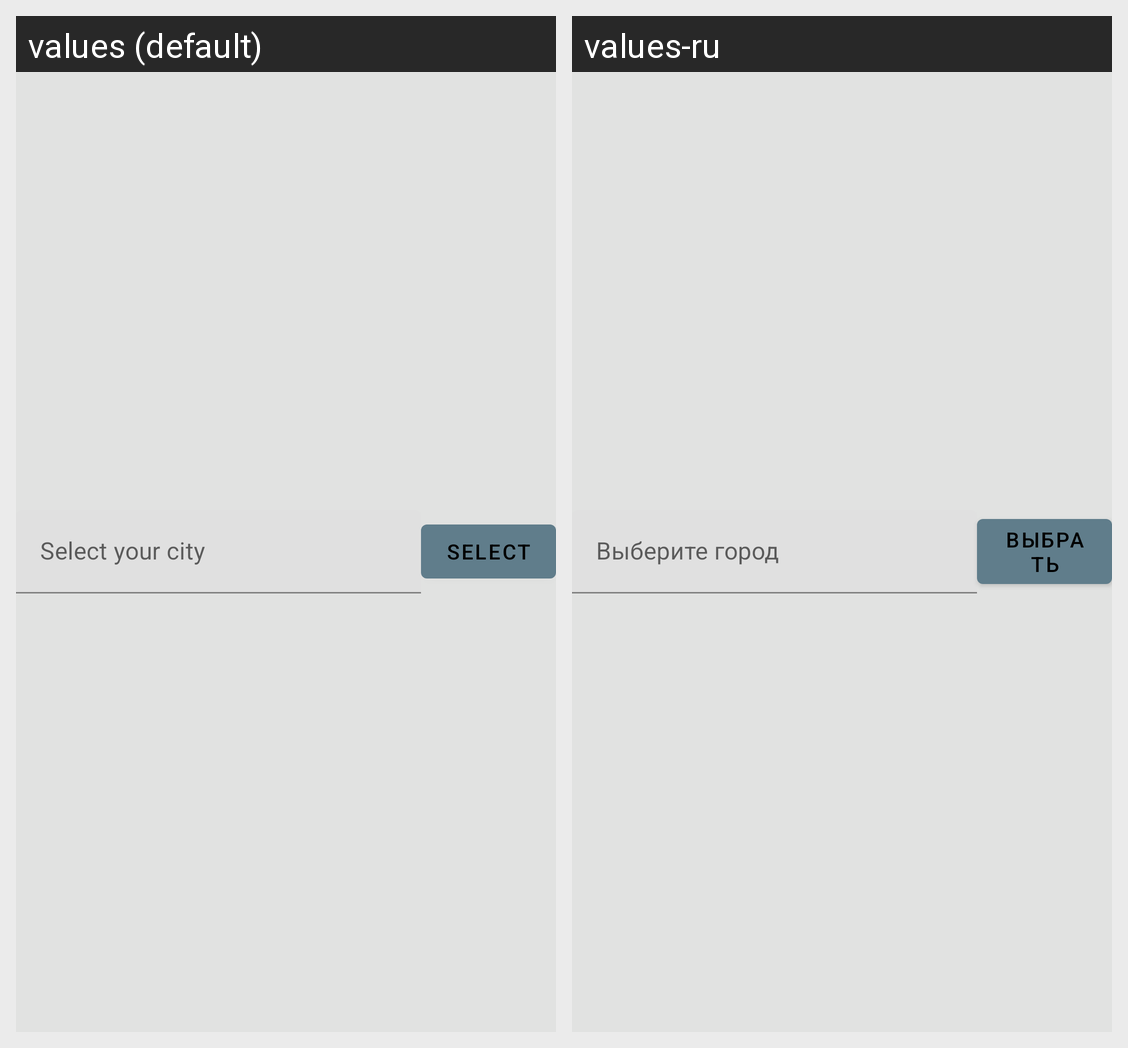

Locale-by-locale string values for the Android screen shown in this grid:
Android screen res/layout/fragment_city_swap.xml rendered under 2 locales, left to right: values (default), values-ru. Device: Nexus 5 (rendered at 1080×1920; each locale shown at half size, 540×960, under a caption strip naming it); theme AppTheme.
Strings drawn on this screen, with the default value and each locale's value (text and hints the layout hard-codes, and strings that could not be matched under every locale, appear in the picture but are not listed):

city_swap_text
  values: Select your city
  values-ru: Выберите город

select_city_button
  values: Select
  values-ru: Выбрать
